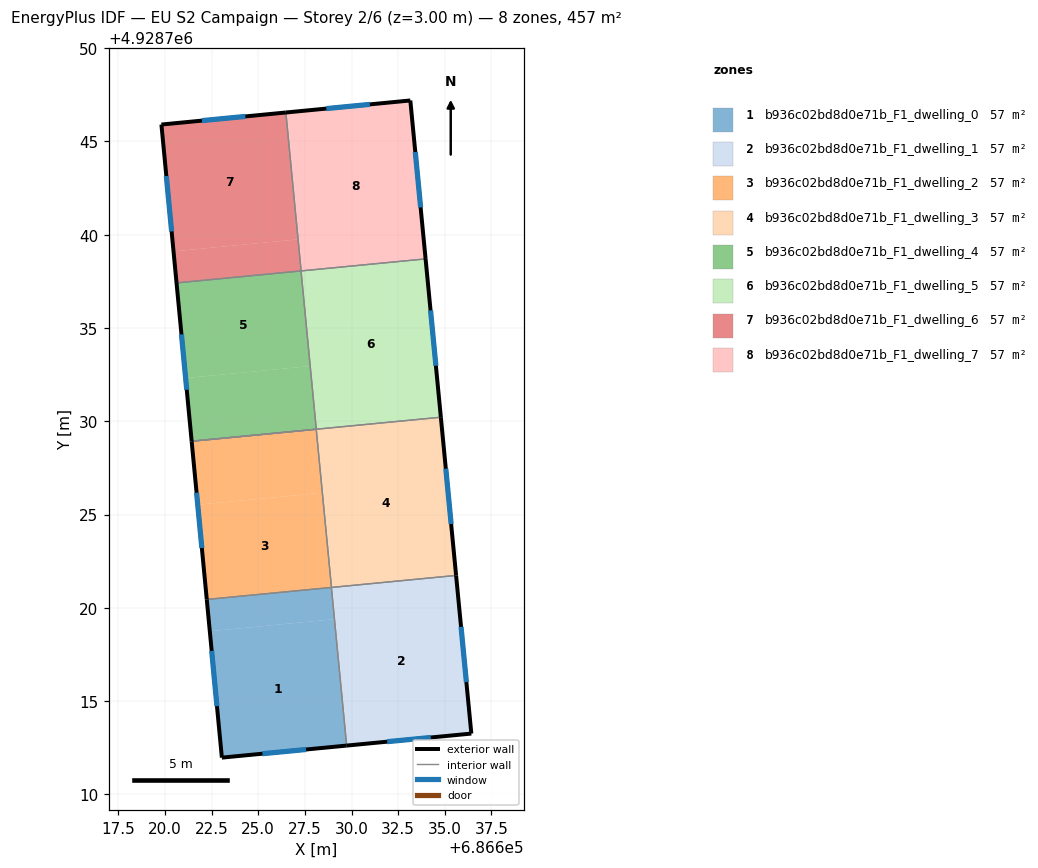
=== STOREY PLAN SPEC (per zone: floor XY polygon, exterior-wall plan segments, windows/doors) ===
zone 1: b936c02bd8d0e71b_F1_dwelling_0  (57.2 m²)
  floor: (686629.09, 4928719.39) (686629.74, 4928712.62) (686623.05, 4928711.97) (686622.41, 4928718.75)
  floor: (686628.92, 4928721.09) (686629.09, 4928719.39) (686622.41, 4928718.75) (686622.24, 4928720.45)
  exterior wall: (686623.05, 4928711.97) – (686629.74, 4928712.62)  [6.7 m]
    window: (686625.23, 4928712.18) – (686627.56, 4928712.41)  [2.5 m²]
  exterior wall: (686622.24, 4928720.45) – (686623.05, 4928711.97)  [8.5 m]
    window: (686622.51, 4928717.69) – (686622.79, 4928714.73)  [3.1 m²]
  interior walls: 2
zone 2: b936c02bd8d0e71b_F1_dwelling_1  (57.1 m²)
  floor: (686635.60, 4928721.74) (686636.42, 4928713.26) (686629.74, 4928712.62) (686628.93, 4928721.09)
  exterior wall: (686636.42, 4928713.26) – (686635.60, 4928721.74)  [8.5 m]
    window: (686636.16, 4928716.02) – (686635.87, 4928718.98)  [3.1 m²]
  exterior wall: (686629.74, 4928712.62) – (686636.42, 4928713.26)  [6.7 m]
    window: (686631.91, 4928712.83) – (686634.25, 4928713.05)  [2.5 m²]
  interior walls: 2
zone 3: b936c02bd8d0e71b_F1_dwelling_2  (57.2 m²)
  floor: (686628.11, 4928729.57) (686628.44, 4928726.17) (686621.76, 4928725.53) (686621.43, 4928728.93)
  floor: (686628.44, 4928726.17) (686628.92, 4928721.09) (686622.24, 4928720.45) (686621.76, 4928725.53)
  exterior wall: (686621.43, 4928728.93) – (686622.24, 4928720.45)  [8.5 m]
    window: (686621.70, 4928726.17) – (686621.98, 4928723.21)  [3.1 m²]
  interior walls: 3
zone 4: b936c02bd8d0e71b_F1_dwelling_3  (57.1 m²)
  floor: (686634.79, 4928730.22) (686635.60, 4928721.74) (686628.93, 4928721.10) (686628.11, 4928729.57)
  floor: (686635.60, 4928721.74) (686632.47, 4928721.44) (686628.93, 4928721.10)
  exterior wall: (686635.60, 4928721.74) – (686634.79, 4928730.22)  [8.5 m]
    window: (686635.34, 4928724.50) – (686635.05, 4928727.46)  [3.1 m²]
  interior walls: 5
zone 5: b936c02bd8d0e71b_F1_dwelling_4  (57.1 m²)
  floor: (686627.29, 4928738.06) (686627.79, 4928732.96) (686621.11, 4928732.31) (686620.62, 4928737.42)
  floor: (686627.79, 4928732.96) (686628.11, 4928729.57) (686621.43, 4928728.93) (686621.11, 4928732.31)
  exterior wall: (686620.62, 4928737.42) – (686621.43, 4928728.93)  [8.5 m]
    window: (686620.89, 4928734.66) – (686621.17, 4928731.69)  [3.1 m²]
  interior walls: 3
zone 6: b936c02bd8d0e71b_F1_dwelling_5  (57.2 m²)
  floor: (686633.97, 4928738.70) (686634.79, 4928730.23) (686628.11, 4928729.58) (686627.30, 4928738.06)
  floor: (686634.79, 4928730.23) (686634.79, 4928730.22) (686628.11, 4928729.57) (686628.11, 4928729.58)
  exterior wall: (686634.79, 4928730.22) – (686633.97, 4928738.70)  [8.5 m]
    window: (686634.52, 4928732.98) – (686634.24, 4928735.94)  [3.1 m²]
  interior walls: 3
zone 7: b936c02bd8d0e71b_F1_dwelling_6  (57.1 m²)
  floor: (686626.47, 4928746.55) (686627.13, 4928739.75) (686620.46, 4928739.11) (686619.81, 4928745.90)
  floor: (686627.13, 4928739.75) (686627.29, 4928738.06) (686620.62, 4928737.42) (686620.46, 4928739.11)
  floor: (686626.48, 4928746.55) (686626.94, 4928741.79) (686627.29, 4928738.07)
  floor: (686626.48, 4928746.55) (686626.94, 4928741.79) (686627.29, 4928738.07)
  exterior wall: (686619.81, 4928745.90) – (686620.62, 4928737.42)  [8.5 m]
    window: (686620.08, 4928743.14) – (686620.36, 4928740.18)  [3.1 m²]
  exterior wall: (686626.48, 4928746.55) – (686619.81, 4928745.90)  [6.7 m]
    window: (686624.31, 4928746.34) – (686621.98, 4928746.11)  [2.5 m²]
  interior walls: 2
zone 8: b936c02bd8d0e71b_F1_dwelling_7  (57.1 m²)
  floor: (686633.15, 4928747.19) (686633.97, 4928738.71) (686627.30, 4928738.07) (686626.48, 4928746.55)
  exterior wall: (686633.97, 4928738.70) – (686633.15, 4928747.19)  [8.5 m]
    window: (686633.70, 4928741.46) – (686633.42, 4928744.43)  [3.1 m²]
  exterior wall: (686633.15, 4928747.19) – (686626.48, 4928746.55)  [6.7 m]
    window: (686630.98, 4928746.98) – (686628.65, 4928746.76)  [2.5 m²]
  interior walls: 2

=== DERIVED (storey summary) ===
Building: EU S2 Campaign
Storey: 2 of 6  (floor level z = 3.00 m)
Storey gross floor area: 457.1 m²
Zones on this storey: 8
  - b936c02bd8d0e71b_F1_dwelling_0: floor 57.2 m²; exterior wall 15.2 m (45.7 m²); 2 window(s) 5.6 m²; WWR 12.2%
  - b936c02bd8d0e71b_F1_dwelling_1: floor 57.1 m²; exterior wall 15.2 m (45.7 m²); 2 window(s) 5.6 m²; WWR 12.2%
  - b936c02bd8d0e71b_F1_dwelling_2: floor 57.2 m²; exterior wall 8.5 m (25.6 m²); 1 window(s) 3.1 m²; WWR 12.2%
  - b936c02bd8d0e71b_F1_dwelling_3: floor 57.1 m²; exterior wall 8.5 m (25.6 m²); 1 window(s) 3.1 m²; WWR 12.2%
  - b936c02bd8d0e71b_F1_dwelling_4: floor 57.1 m²; exterior wall 8.5 m (25.6 m²); 1 window(s) 3.1 m²; WWR 12.2%
  - b936c02bd8d0e71b_F1_dwelling_5: floor 57.2 m²; exterior wall 8.5 m (25.6 m²); 1 window(s) 3.1 m²; WWR 12.2%
  - b936c02bd8d0e71b_F1_dwelling_6: floor 57.1 m²; exterior wall 15.2 m (45.7 m²); 2 window(s) 5.6 m²; WWR 12.2%
  - b936c02bd8d0e71b_F1_dwelling_7: floor 57.1 m²; exterior wall 15.2 m (45.7 m²); 2 window(s) 5.6 m²; WWR 12.2%
Zone adjacency (shared interzone walls):
  - b936c02bd8d0e71b_F1_dwelling_0 ↔ b936c02bd8d0e71b_F1_dwelling_1
  - b936c02bd8d0e71b_F1_dwelling_0 ↔ b936c02bd8d0e71b_F1_dwelling_2
  - b936c02bd8d0e71b_F1_dwelling_1 ↔ b936c02bd8d0e71b_F1_dwelling_3
  - b936c02bd8d0e71b_F1_dwelling_2 ↔ b936c02bd8d0e71b_F1_dwelling_3
  - b936c02bd8d0e71b_F1_dwelling_3 ↔ b936c02bd8d0e71b_F1_dwelling_4
  - b936c02bd8d0e71b_F1_dwelling_3 ↔ b936c02bd8d0e71b_F1_dwelling_5
  - b936c02bd8d0e71b_F1_dwelling_4 ↔ b936c02bd8d0e71b_F1_dwelling_5
  - b936c02bd8d0e71b_F1_dwelling_4 ↔ b936c02bd8d0e71b_F1_dwelling_6
  - b936c02bd8d0e71b_F1_dwelling_5 ↔ b936c02bd8d0e71b_F1_dwelling_7
  - b936c02bd8d0e71b_F1_dwelling_6 ↔ b936c02bd8d0e71b_F1_dwelling_7